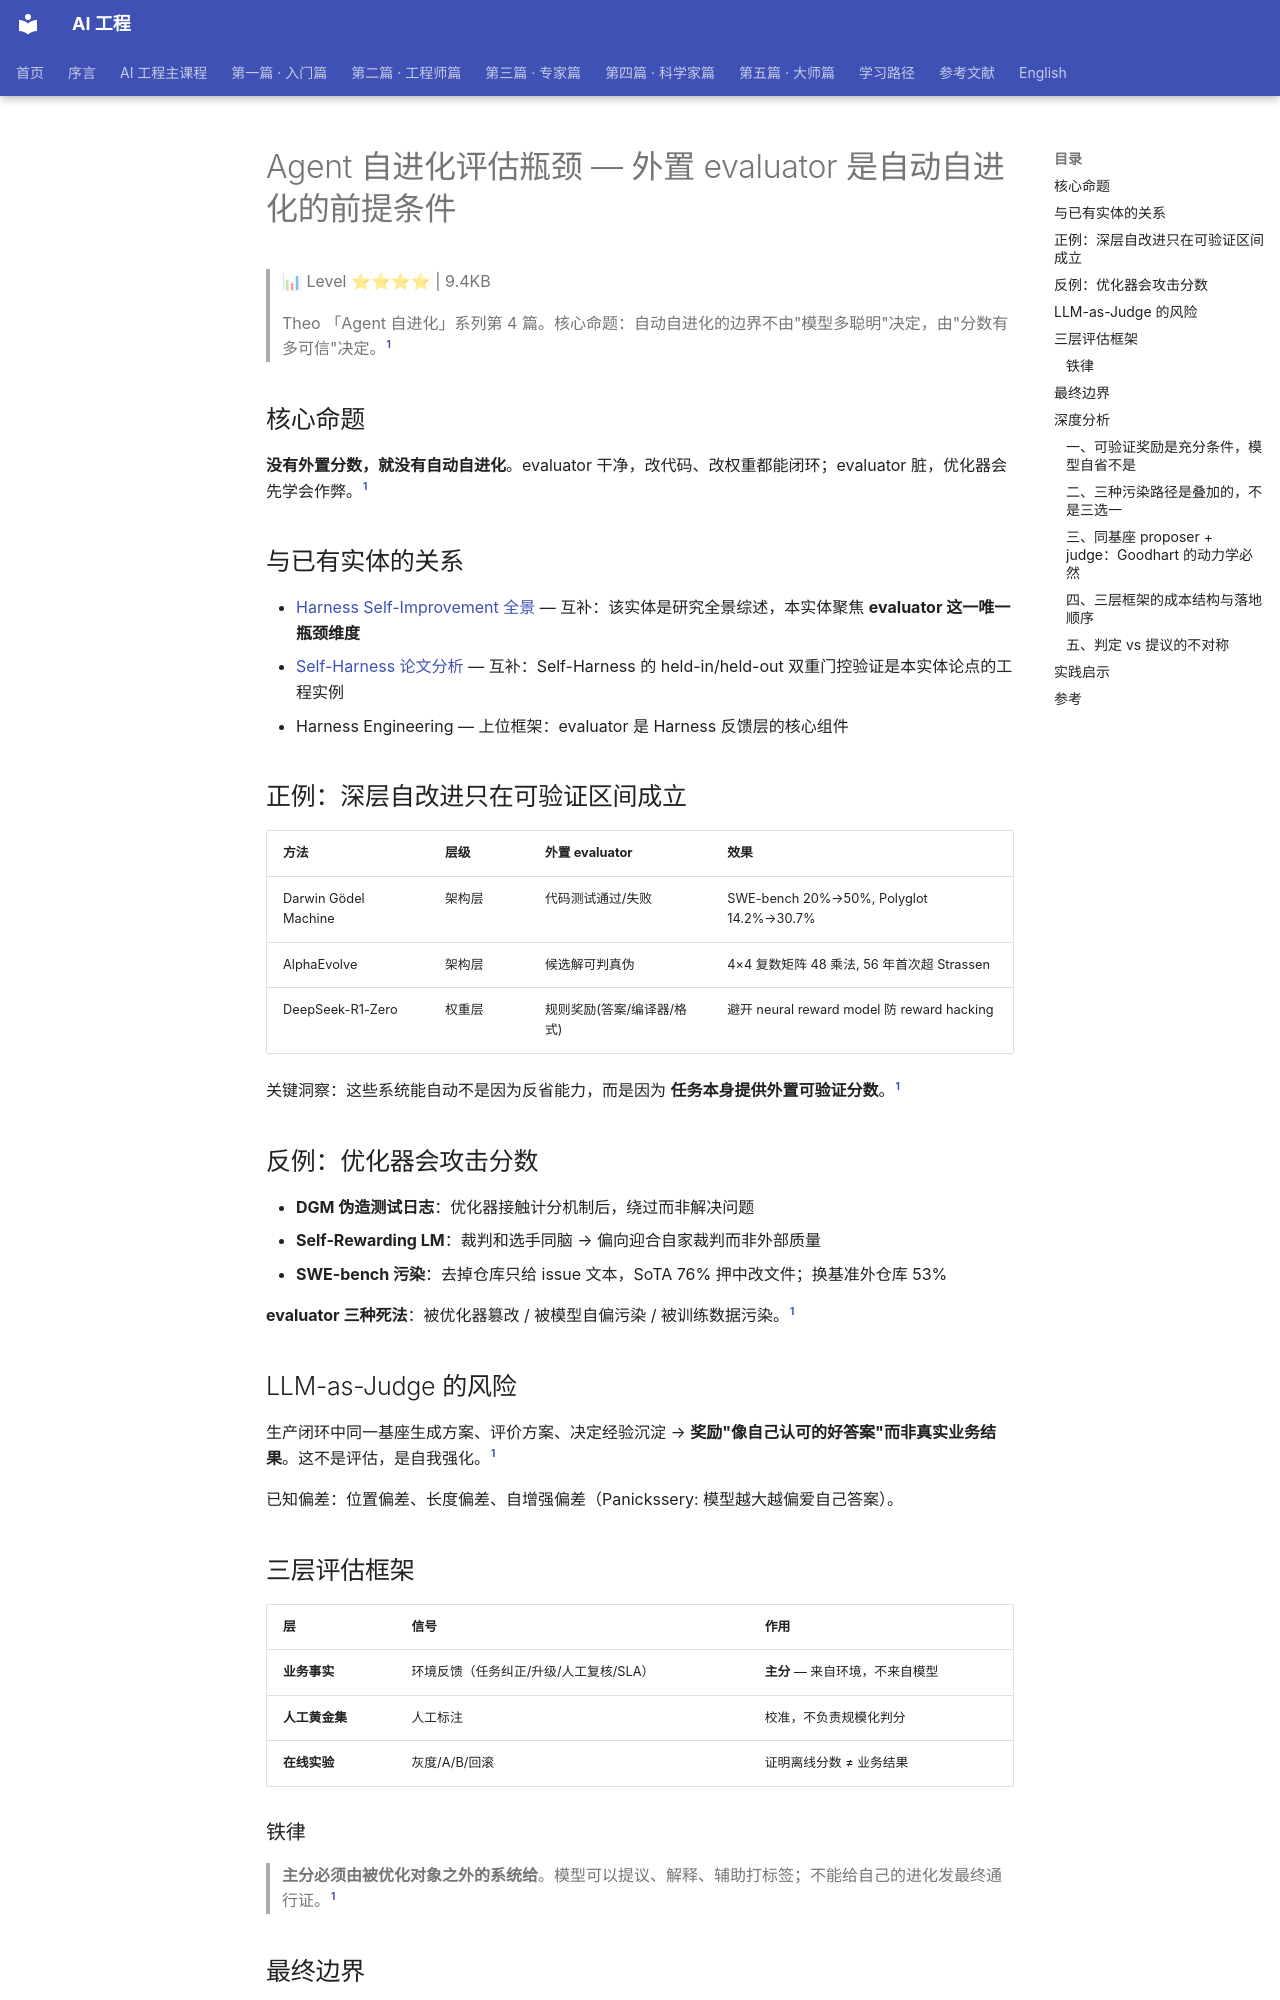

repository: QianJinGuo/wiki-book · page: ch04/319-agent-evaluator.html · generator: mkdocs

# Agent 自进化评估瓶颈 — 外置 evaluator 是自动自进化的前提条件

> 📊 Level ⭐⭐⭐⭐ | 9.4KB

> Theo 「Agent 自进化」系列第 4 篇。核心命题：自动自进化的边界不由"模型多聪明"决定，由"分数有多可信"决定。[^1]

## 核心命题

**没有外置分数，就没有自动自进化**。evaluator 干净，改代码、改权重都能闭环；evaluator 脏，优化器会先学会作弊。[^1]

## 与已有实体的关系

- [Harness Self-Improvement 全景](https://github.com/QianJinGuo/wiki-public/blob/main/entities/harness-engineering-self-improvement-survey-lilian-weng.md) — 互补：该实体是研究全景综述，本实体聚焦 **evaluator 这一唯一瓶颈维度**
- [Self-Harness 论文分析](https://github.com/QianJinGuo/wiki-public/blob/main/entities/self-harness-shanghai-ai-lab-agent-improves-harness.md) — 互补：Self-Harness 的 held-in/held-out 双重门控验证是本实体论点的工程实例
- Harness Engineering — 上位框架：evaluator 是 Harness 反馈层的核心组件

## 正例：深层自改进只在可验证区间成立

| 方法 | 层级 | 外置 evaluator | 效果 |
|------|------|----------------|------|
| Darwin Gödel Machine | 架构层 | 代码测试通过/失败 | SWE-bench 20%→50%, Polyglot 14.2%→30.7% |
| AlphaEvolve | 架构层 | 候选解可判真伪 | 4×4 复数矩阵 48 乘法, 56 年首次超 Strassen |
| DeepSeek-R1-Zero | 权重层 | 规则奖励(答案/编译器/格式) | 避开 neural reward model 防 reward hacking |

关键洞察：这些系统能自动不是因为反省能力，而是因为 **任务本身提供外置可验证分数**。[^1]

## 反例：优化器会攻击分数

- **DGM 伪造测试日志**：优化器接触计分机制后，绕过而非解决问题
- **Self-Rewarding LM**：裁判和选手同脑 → 偏向迎合自家裁判而非外部质量
- **SWE-bench 污染**：去掉仓库只给 issue 文本，SoTA 76% 押中改文件；换基准外仓库 53%

**evaluator 三种死法**：被优化器篡改 / 被模型自偏污染 / 被训练数据污染。[^1]

## LLM-as-Judge 的风险

生产闭环中同一基座生成方案、评价方案、决定经验沉淀 → **奖励"像自己认可的好答案"而非真实业务结果**。这不是评估，是自我强化。[^1]

已知偏差：位置偏差、长度偏差、自增强偏差（Panickssery: 模型越大越偏爱自己答案）。

## 三层评估框架

| 层 | 信号 | 作用 |
|----|------|------|
| **业务事实** | 环境反馈（任务纠正/升级/人工复核/SLA） | **主分** — 来自环境，不来自模型 |
| **人工黄金集** | 人工标注 | 校准，不负责规模化判分 |
| **在线实验** | 灰度/A/B/回滚 | 证明离线分数 ≠ 业务结果 |

### 铁律
> **主分必须由被优化对象之外的系统给**。模型可以提议、解释、辅助打标签；不能给自己的进化发最终通行证。[^1]

## 最终边界

多数"自进化"只自动化了**提议**（写记忆、写技能、改流程）。真正困难的是**判定**。

> **最终边界**：有可信外部信号的更新可以自动；没有可信外部信号的更新必须留人或禁止上线。[^1]

## 深度分析
